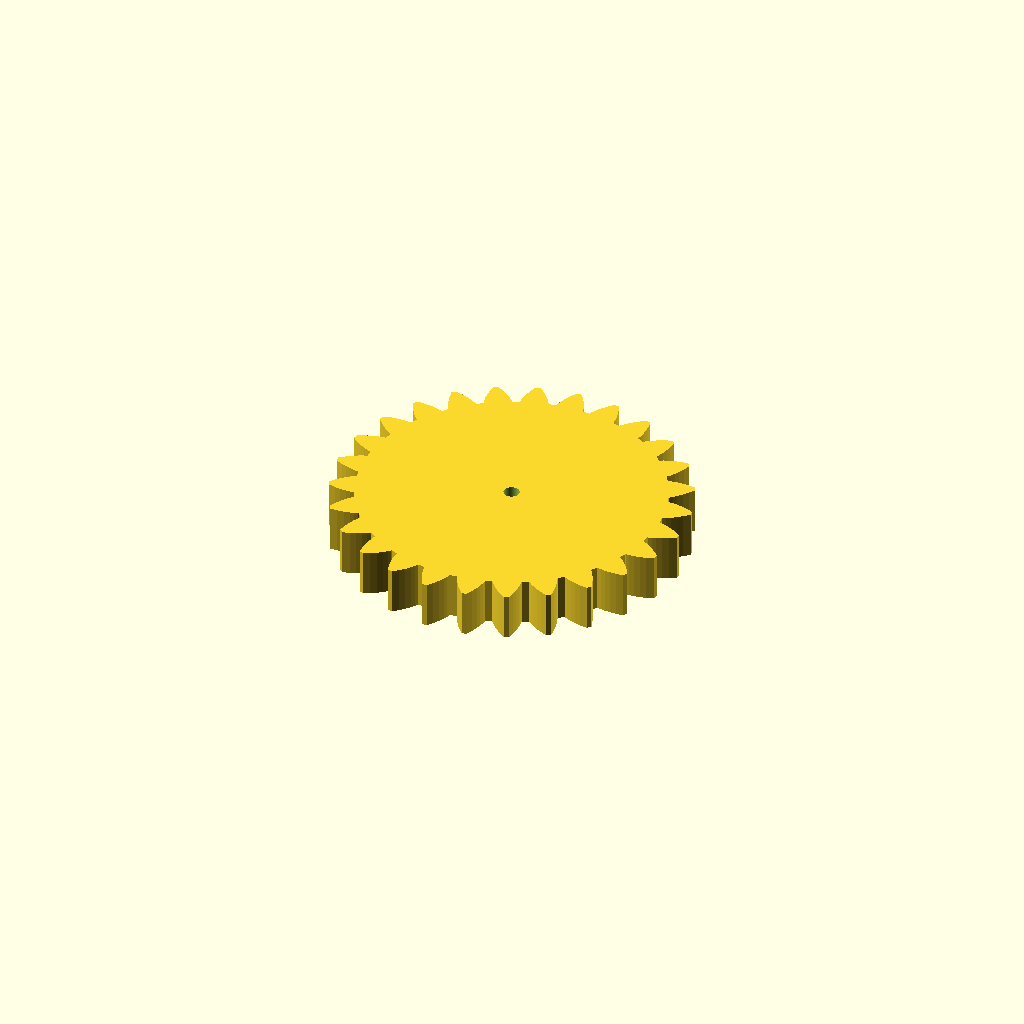
Cell 1: the model at its default parameters.
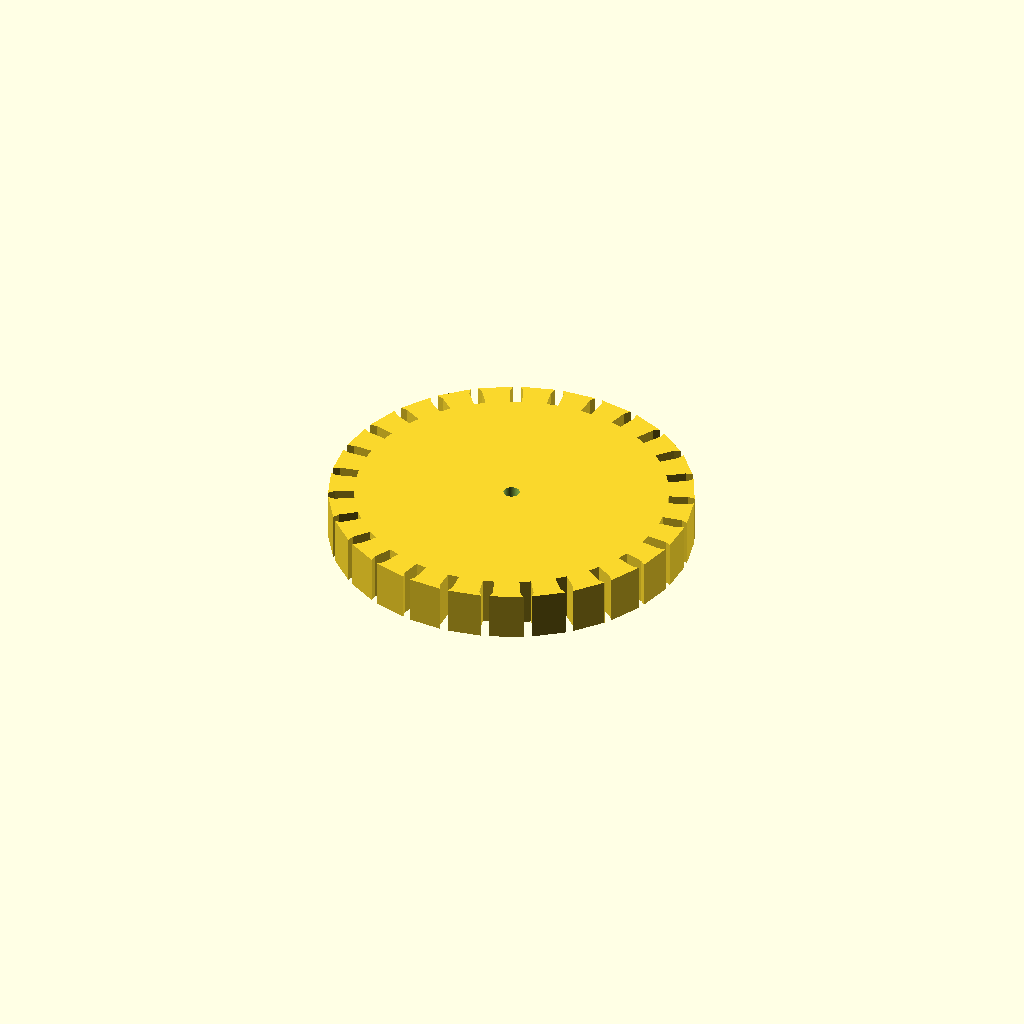
Cell 2: pi = 6.283185307179586 (everything else at default).
All cells are drawn from one camera (rotation 55°, 0°, 25°, orthographic, colour scheme Cornfield), so only the parameter changes between them.
OpenSCAD source file models/gears/parametric_involute_gear_v5.0.scad:
// Parametric Involute Bevel and Spur Gears by GregFrost
// It is licensed under the Creative Commons - GNU GPL license.
// © 2010 by GregFrost
// http://www.thingiverse.com/thing:3575

// Simple Test:
gear (
    circular_pitch=700,
    number_of_teeth=17+10,
	gear_thickness = 15,
	rim_thickness = 15,
	hub_thickness = 15,
	circles=0);

//Complex Spur Gear Test:
//test_gears ();

// Meshing Double Helix:
//meshing_double_helix ();

// Demonstrate the backlash option for Spur gears.
//test_backlash ();

// Demonstrate how to make meshing bevel gears.
//bevel_gear_pair ();

pi=3.1415926535897932384626433832795;

//==================================================
// Bevel Gears:
// Two gears with the same cone distance, circular pitch (measured at the cone distance) 
// and pressure angle will mesh.

module bevel_gear_pair (
	gear1_teeth = 41,
	gear2_teeth = 7,
	axis_angle = 90,
	outside_circular_pitch=1000)
{
	outside_pitch_radius1 = gear1_teeth * outside_circular_pitch / 360;
	outside_pitch_radius2 = gear2_teeth * outside_circular_pitch / 360;
	pitch_apex1=outside_pitch_radius2 * sin (axis_angle) + 
		(outside_pitch_radius2 * cos (axis_angle) + outside_pitch_radius1) / tan (axis_angle);
	cone_distance = sqrt (pow (pitch_apex1, 2) + pow (outside_pitch_radius1, 2));
	pitch_apex2 = sqrt (pow (cone_distance, 2) - pow (outside_pitch_radius2, 2));
	echo ("cone_distance", cone_distance);
	pitch_angle1 = asin (outside_pitch_radius1 / cone_distance);
	pitch_angle2 = asin (outside_pitch_radius2 / cone_distance);
	echo ("pitch_angle1, pitch_angle2", pitch_angle1, pitch_angle2);
	echo ("pitch_angle1 + pitch_angle2", pitch_angle1 + pitch_angle2);

	rotate([0,0,90])
	translate ([0,0,pitch_apex1+20])
	{
		translate([0,0,-pitch_apex1])
		bevel_gear (
			number_of_teeth=gear1_teeth,
			cone_distance=cone_distance,
			pressure_angle=30,
			outside_circular_pitch=outside_circular_pitch);
	
		rotate([0,-(pitch_angle1+pitch_angle2),0])
		translate([0,0,-pitch_apex2])
		bevel_gear (
			number_of_teeth=gear2_teeth,
			cone_distance=cone_distance,
			pressure_angle=30,
			outside_circular_pitch=outside_circular_pitch);
	}
}

//Bevel Gear Finishing Options:
bevel_gear_flat = 0;
bevel_gear_back_cone = 1;

module bevel_gear (
	number_of_teeth=11,
	cone_distance=100,
	face_width=20,
	outside_circular_pitch=1000,
	pressure_angle=30,
	clearance = 0.2,
	bore_diameter=5,
	gear_thickness = 15,
	backlash = 0,
	involute_facets=0,
	finish = -1)
{
	echo ("bevel_gear",
		"teeth", number_of_teeth,
		"cone distance", cone_distance,
		face_width,
		outside_circular_pitch,
		pressure_angle,
		clearance,
		bore_diameter,
		involute_facets,
		finish);

	// Pitch diameter: Diameter of pitch circle at the fat end of the gear.
	outside_pitch_diameter  =  number_of_teeth * outside_circular_pitch / 180;
	outside_pitch_radius = outside_pitch_diameter / 2;

	// The height of the pitch apex.
	pitch_apex = sqrt (pow (cone_distance, 2) - pow (outside_pitch_radius, 2));
	pitch_angle = asin (outside_pitch_radius/cone_distance);

	echo ("Num Teeth:", number_of_teeth, " Pitch Angle:", pitch_angle);

	finish = (finish != -1) ? finish : (pitch_angle < 45) ? bevel_gear_flat : bevel_gear_back_cone;

	apex_to_apex=cone_distance / cos (pitch_angle);
	back_cone_radius = apex_to_apex * sin (pitch_angle);

	// Calculate and display the pitch angle. This is needed to determine the angle to mount two meshing cone gears.

	// Base Circle for forming the involute teeth shape.
	base_radius = back_cone_radius * cos (pressure_angle);	

	// Diametrial pitch: Number of teeth per unit length.
	pitch_diametrial = number_of_teeth / outside_pitch_diameter;

	// Addendum: Radial distance from pitch circle to outside circle.
	addendum = 1 / pitch_diametrial;
	// Outer Circle
	outer_radius = back_cone_radius + addendum;

	// Dedendum: Radial distance from pitch circle to root diameter
	dedendum = addendum + clearance;
	dedendum_angle = atan (dedendum / cone_distance);
	root_angle = pitch_angle - dedendum_angle;

	root_cone_full_radius = tan (root_angle)*apex_to_apex;
	back_cone_full_radius=apex_to_apex / tan (pitch_angle);

	back_cone_end_radius = 
		outside_pitch_radius - 
		dedendum * cos (pitch_angle) - 
		gear_thickness / tan (pitch_angle);
	back_cone_descent = dedendum * sin (pitch_angle) + gear_thickness;

	// Root diameter: Diameter of bottom of tooth spaces.
	root_radius = back_cone_radius - dedendum;

	half_tooth_thickness = outside_pitch_radius * sin (360 / (4 * number_of_teeth)) - backlash / 4;
	half_thick_angle = asin (half_tooth_thickness / back_cone_radius);

	face_cone_height = apex_to_apex-face_width / cos (pitch_angle);
	face_cone_full_radius = face_cone_height / tan (pitch_angle);
	face_cone_descent = dedendum * sin (pitch_angle);
	face_cone_end_radius = 
		outside_pitch_radius -
		face_width / sin (pitch_angle) - 
		face_cone_descent / tan (pitch_angle);

	// For the bevel_gear_flat finish option, calculate the height of a cube to select the portion of the gear that includes the full pitch face.
	bevel_gear_flat_height = pitch_apex - (cone_distance - face_width) * cos (pitch_angle);

//	translate([0,0,-pitch_apex])
	difference ()
	{
		intersection ()
		{
			union()
			{
				rotate (half_thick_angle)
				translate ([0,0,pitch_apex-apex_to_apex])
				cylinder ($fn=number_of_teeth*2, r1=root_cone_full_radius,r2=0,h=apex_to_apex);
				for (i = [1:number_of_teeth])
//				for (i = [1:1])
				{
					rotate ([0,0,i*360/number_of_teeth])
					{
						involute_bevel_gear_tooth (
							back_cone_radius = back_cone_radius,
							root_radius = root_radius,
							base_radius = base_radius,
							outer_radius = outer_radius,
							pitch_apex = pitch_apex,
							cone_distance = cone_distance,
							half_thick_angle = half_thick_angle,
							involute_facets = involute_facets);
					}
				}
			}

			if (finish == bevel_gear_back_cone)
			{
				translate ([0,0,-back_cone_descent])
				cylinder (
					$fn=number_of_teeth*2, 
					r1=back_cone_end_radius,
					r2=back_cone_full_radius*2,
					h=apex_to_apex + back_cone_descent);
			}
			else
			{
				translate ([-1.5*outside_pitch_radius,-1.5*outside_pitch_radius,0])
				cube ([3*outside_pitch_radius,
					3*outside_pitch_radius,
					bevel_gear_flat_height]);
			}
		}
		
		if (finish == bevel_gear_back_cone)
		{
			translate ([0,0,-face_cone_descent])
			cylinder (
				r1=face_cone_end_radius,
				r2=face_cone_full_radius * 2,
				h=face_cone_height + face_cone_descent+pitch_apex);
		}

		translate ([0,0,pitch_apex - apex_to_apex])
		cylinder (r=bore_diameter/2,h=apex_to_apex);
	}	
}

module involute_bevel_gear_tooth (
	back_cone_radius,
	root_radius,
	base_radius,
	outer_radius,
	pitch_apex,
	cone_distance,
	half_thick_angle,
	involute_facets)
{
//	echo ("involute_bevel_gear_tooth",
//		back_cone_radius,
//		root_radius,
//		base_radius,
//		outer_radius,
//		pitch_apex,
//		cone_distance,
//		half_thick_angle);

	min_radius = max (base_radius*2,root_radius*2);

	pitch_point = 
		involute (
			base_radius*2, 
			involute_intersect_angle (base_radius*2, back_cone_radius*2));
	pitch_angle = atan2 (pitch_point[1], pitch_point[0]);
	centre_angle = pitch_angle + half_thick_angle;

	start_angle = involute_intersect_angle (base_radius*2, min_radius);
	stop_angle = involute_intersect_angle (base_radius*2, outer_radius*2);

	res=(involute_facets!=0)?involute_facets:($fn==0)?5:$fn/4;

	translate ([0,0,pitch_apex])
	rotate ([0,-atan(back_cone_radius/cone_distance),0])
	translate ([-back_cone_radius*2,0,-cone_distance*2])
	union ()
	{
		for (i=[1:res])
		{
			assign (
				point1=
					involute (base_radius*2,start_angle+(stop_angle - start_angle)*(i-1)/res),
				point2=
					involute (base_radius*2,start_angle+(stop_angle - start_angle)*(i)/res))
			{
				assign (
					side1_point1 = rotate_point (centre_angle, point1),
					side1_point2 = rotate_point (centre_angle, point2),
					side2_point1 = mirror_point (rotate_point (centre_angle, point1)),
					side2_point2 = mirror_point (rotate_point (centre_angle, point2)))
				{
					polyhedron (
						points=[
							[back_cone_radius*2+0.1,0,cone_distance*2],
							[side1_point1[0],side1_point1[1],0],
							[side1_point2[0],side1_point2[1],0],
							[side2_point2[0],side2_point2[1],0],
							[side2_point1[0],side2_point1[1],0],
							[0.1,0,0]],
						triangles=[[0,1,2],[0,2,3],[0,3,4],[0,5,1],[1,5,2],[2,5,3],[3,5,4],[0,4,5]]);
				}
			}
		}
	}
}

module gear (
	number_of_teeth=15,
	circular_pitch=false, diametral_pitch=false,
	pressure_angle=28,
	clearance = 0.2,
	gear_thickness=5,
	rim_thickness=8,
	rim_width=5,
	hub_thickness=10,
	hub_diameter=15,
	bore_diameter=5,
	circles=0,
	backlash=0,
	twist=0,
	involute_facets=0)
{
	if (circular_pitch==false && diametral_pitch==false) 
		echo("MCAD ERROR: gear module needs either a diametral_pitch or circular_pitch");

	//Convert diametrial pitch to our native circular pitch
	circular_pitch = (circular_pitch!=false?circular_pitch:180/diametral_pitch);

	// Pitch diameter: Diameter of pitch circle.
	pitch_diameter  =  number_of_teeth * circular_pitch / 180;
	pitch_radius = pitch_diameter/2;
	echo ("Teeth:", number_of_teeth, " Pitch radius:", pitch_radius);

	// Base Circle
	base_radius = pitch_radius*cos(pressure_angle);

	// Diametrial pitch: Number of teeth per unit length.
	pitch_diametrial = number_of_teeth / pitch_diameter;

	// Addendum: Radial distance from pitch circle to outside circle.
	addendum = 1/pitch_diametrial;

	//Outer Circle
	outer_radius = pitch_radius+addendum;

	// Dedendum: Radial distance from pitch circle to root diameter
	dedendum = addendum + clearance;

	// Root diameter: Diameter of bottom of tooth spaces.
	root_radius = pitch_radius-dedendum;
	backlash_angle = backlash / pitch_radius * 180 / pi;
	half_thick_angle = (360 / number_of_teeth - backlash_angle) / 4;

	// Variables controlling the rim.
	rim_radius = root_radius - rim_width;

	// Variables controlling the circular holes in the gear.
	circle_orbit_diameter=hub_diameter/2+rim_radius;
	circle_orbit_curcumference=pi*circle_orbit_diameter;

	// Limit the circle size to 90% of the gear face.
	circle_diameter=
		min (
			0.70*circle_orbit_curcumference/circles,
			(rim_radius-hub_diameter/2)*0.9);

	difference ()
	{
		union ()
		{
			difference ()
			{
				linear_extrude (height=rim_thickness, convexity=10, twist=twist)
				gear_shape (
					number_of_teeth,
					pitch_radius = pitch_radius,
					root_radius = root_radius,
					base_radius = base_radius,
					outer_radius = outer_radius,
					half_thick_angle = half_thick_angle,
					involute_facets=involute_facets);

				if (gear_thickness < rim_thickness)
					translate ([0,0,gear_thickness])
					cylinder (r=rim_radius,h=rim_thickness-gear_thickness+1);
			}
			if (gear_thickness > rim_thickness)
				cylinder (r=rim_radius,h=gear_thickness);
			if (hub_thickness > gear_thickness)
				translate ([0,0,gear_thickness])
				cylinder (r=hub_diameter/2,h=hub_thickness-gear_thickness);
		}
		translate ([0,0,-1])
		cylinder (
			r=bore_diameter/2,
			h=2+max(rim_thickness,hub_thickness,gear_thickness), $fn=100);
		if (circles>0)
		{
			for(i=[0:circles-1])	
				rotate([0,0,i*360/circles])
				translate([circle_orbit_diameter/2,0,-1])
				cylinder(r=circle_diameter/2,h=max(gear_thickness,rim_thickness)+3);
		}
	}
}

module gear_shape (
	number_of_teeth,
	pitch_radius,
	root_radius,
	base_radius,
	outer_radius,
	half_thick_angle,
	involute_facets)
{
	union()
	{
		rotate (half_thick_angle) circle ($fn=number_of_teeth*2, r=root_radius);

		for (i = [1:number_of_teeth])
		{
			rotate ([0,0,i*360/number_of_teeth])
			{
				involute_gear_tooth (
					pitch_radius = pitch_radius,
					root_radius = root_radius,
					base_radius = base_radius,
					outer_radius = outer_radius,
					half_thick_angle = half_thick_angle,
					involute_facets=involute_facets);
			}
		}
	}
}

module involute_gear_tooth (
	pitch_radius,
	root_radius,
	base_radius,
	outer_radius,
	half_thick_angle,
	involute_facets)
{
	min_radius = max (base_radius,root_radius);

	pitch_point = involute (base_radius, involute_intersect_angle (base_radius, pitch_radius));
	pitch_angle = atan2 (pitch_point[1], pitch_point[0]);
	centre_angle = pitch_angle + half_thick_angle;

	start_angle = involute_intersect_angle (base_radius, min_radius);
	stop_angle = involute_intersect_angle (base_radius, outer_radius);

	res=(involute_facets!=0)?involute_facets:($fn==0)?5:$fn/4;

	union ()
	{
		for (i=[1:res])
		assign (
			point1=involute (base_radius,start_angle+(stop_angle - start_angle)*(i-1)/res),
			point2=involute (base_radius,start_angle+(stop_angle - start_angle)*i/res))
		{
			assign (
				side1_point1=rotate_point (centre_angle, point1),
				side1_point2=rotate_point (centre_angle, point2),
				side2_point1=mirror_point (rotate_point (centre_angle, point1)),
				side2_point2=mirror_point (rotate_point (centre_angle, point2)))
			{
				polygon (
					points=[[0,0],side1_point1,side1_point2,side2_point2,side2_point1],
					paths=[[0,1,2,3,4,0]]);
			}
		}
	}
}

// Mathematical Functions
//===============

// Finds the angle of the involute about the base radius at the given distance (radius) from it's center.
//source: http://www.mathhelpforum.com/math-help/geometry/136011-circle-involute-solving-y-any-given-x.html

function involute_intersect_angle (base_radius, radius) = sqrt (pow (radius/base_radius, 2) - 1) * 180 / pi;

// Calculate the involute position for a given base radius and involute angle.

function rotated_involute (rotate, base_radius, involute_angle) = 
[
	cos (rotate) * involute (base_radius, involute_angle)[0] + sin (rotate) * involute (base_radius, involute_angle)[1],
	cos (rotate) * involute (base_radius, involute_angle)[1] - sin (rotate) * involute (base_radius, involute_angle)[0]
];

function mirror_point (coord) = 
[
	coord[0], 
	-coord[1]
];

function rotate_point (rotate, coord) =
[
	cos (rotate) * coord[0] + sin (rotate) * coord[1],
	cos (rotate) * coord[1] - sin (rotate) * coord[0]
];

function involute (base_radius, involute_angle) = 
[
	base_radius*(cos (involute_angle) + involute_angle*pi/180*sin (involute_angle)),
	base_radius*(sin (involute_angle) - involute_angle*pi/180*cos (involute_angle)),
];


// Test Cases
//===============

module test_gears()
{
	translate([17,-15])
	{
		gear (number_of_teeth=17,
			circular_pitch=500,
			circles=8);
	
		rotate ([0,0,360*4/17])
		translate ([39.088888,0,0])
		{
			gear (number_of_teeth=11,
				circular_pitch=500,
				hub_diameter=0,
				rim_width=65);
			translate ([0,0,8])
			{
				gear (number_of_teeth=6,
					circular_pitch=300,
					hub_diameter=0,
					rim_width=5,
					rim_thickness=6,
					pressure_angle=31);
				rotate ([0,0,360*5/6])
				translate ([22.5,0,1])
				gear (number_of_teeth=21,
					circular_pitch=300,
					bore_diameter=2,
					hub_diameter=4,
					rim_width=1,
					hub_thickness=4,
					rim_thickness=4,
					gear_thickness=3,
					pressure_angle=31);
			}
		}

		translate ([-61.1111111,0,0])
		{
			gear (number_of_teeth=27,
				circular_pitch=500,
				circles=5,
				hub_diameter=2*8.88888889);

			translate ([0,0,10])
			{
				gear (
					number_of_teeth=14,
					circular_pitch=200,
					pressure_angle=5,
					clearance = 0.2,
					gear_thickness = 10,
					rim_thickness = 10,
					rim_width = 15,
					bore_diameter=5,
					circles=0);
				translate ([13.8888888,0,1])
				gear (
					number_of_teeth=11,
					circular_pitch=200,
					pressure_angle=5,
					clearance = 0.2,
					gear_thickness = 10,
					rim_thickness = 10,
					rim_width = 15,
					hub_thickness = 20,
					hub_diameter=2*7.222222,
					bore_diameter=5,
					circles=0);
			}
		}
	
		rotate ([0,0,360*-5/17])
		translate ([44.444444444,0,0])
		gear (number_of_teeth=15,
			circular_pitch=500,
			hub_diameter=10,
			rim_width=5,
			rim_thickness=5,
			gear_thickness=4,
			hub_thickness=6,
			circles=9);
	
		rotate ([0,0,360*-1/17])
		translate ([30.5555555,0,-1])
		gear (number_of_teeth=5,
			circular_pitch=500,
			hub_diameter=0,
			rim_width=5,
			rim_thickness=10);
	}
}

module meshing_double_helix ()
{
	test_double_helix_gear ();
	
	mirror ([0,1,0])
	translate ([58.33333333,0,0])
	test_double_helix_gear (teeth=13,circles=6);
}

module test_double_helix_gear (
	teeth=17,
	circles=8)
{
	//double helical gear
	{
		twist=200;
		height=20;
		pressure_angle=30;

		gear (number_of_teeth=teeth,
			circular_pitch=700,
			pressure_angle=pressure_angle,
			clearance = 0.2,
			gear_thickness = height/2*0.5,
			rim_thickness = height/2,
			rim_width = 5,
			hub_thickness = height/2*1.2,
			hub_diameter=15,
			bore_diameter=5,
			circles=circles,
			twist=twist/teeth);
		mirror([0,0,1])
		gear (number_of_teeth=teeth,
			circular_pitch=700,
			pressure_angle=pressure_angle,
			clearance = 0.2,
			gear_thickness = height/2,
			rim_thickness = height/2,
			rim_width = 5,
			hub_thickness = height/2,
			hub_diameter=15,
			bore_diameter=5,
			circles=circles,
			twist=twist/teeth);
	}
}

module test_backlash ()
{
	backlash = 2;
	teeth = 15;

	translate ([-29.166666,0,0])
	{
		translate ([58.3333333,0,0])
		rotate ([0,0,-360/teeth/4])
		gear (
			number_of_teeth = teeth,
			circular_pitch=700,
			gear_thickness = 12,
			rim_thickness = 15,
			rim_width = 5,
			hub_thickness = 17,
			hub_diameter=15,
			bore_diameter=5,
			backlash = 2,
			circles=8);
		
		rotate ([0,0,360/teeth/4])
		gear (
			number_of_teeth = teeth,
			circular_pitch=700,
			gear_thickness = 12,
			rim_thickness = 15,
			rim_width = 5,
			hub_thickness = 17,
			hub_diameter=15,
			bore_diameter=5,
			backlash = 2,
			circles=8);
	}

	color([0,0,128,0.5])
	translate([0,0,-5])
	cylinder ($fn=20,r=backlash / 4,h=25);
}
Parameter table extracted from the source (name, type, default, range or options):
pi: number, default 3.141592653589793
